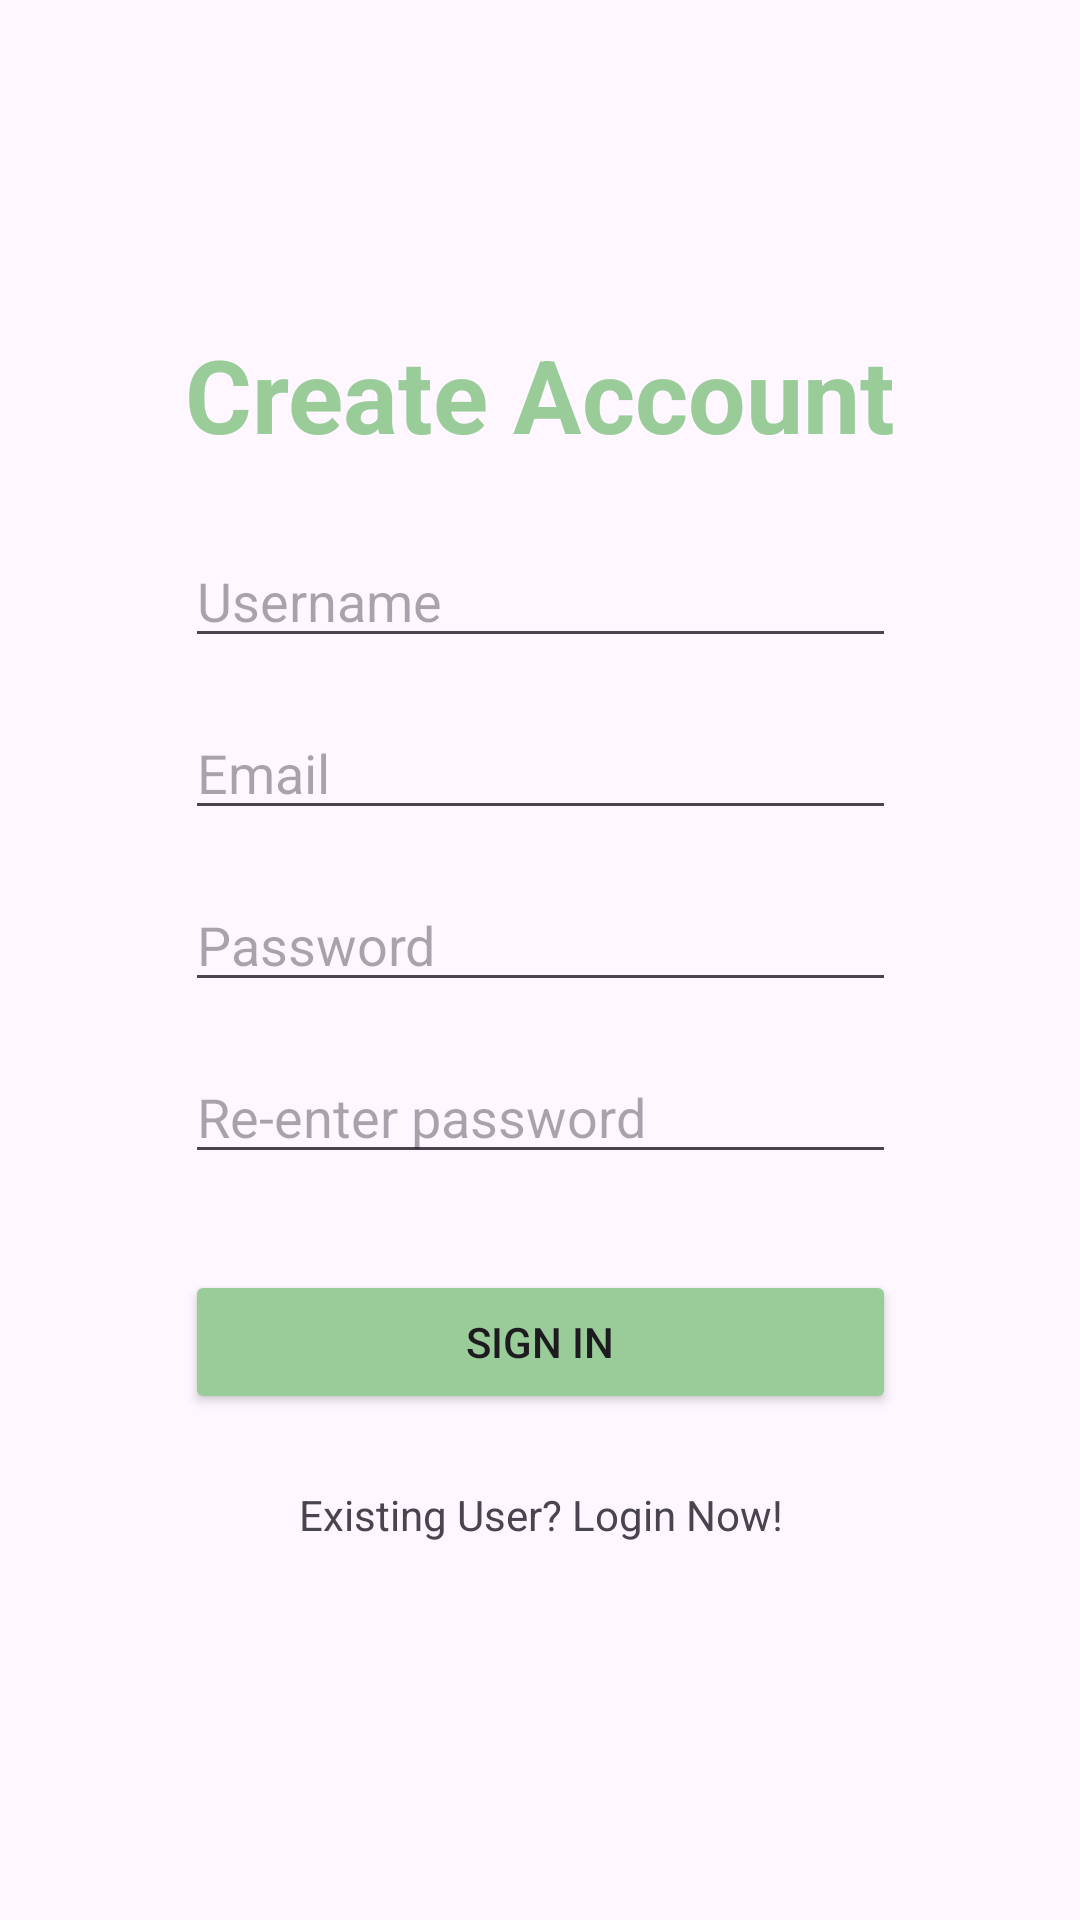

This screen was rendered from an Android layout file. Write that file and the resources it references.
<!-- AndroidManifest.xml: application theme Theme.MindfulWear -->
<!-- res/layout/activity_signup.xml -->
<?xml version="1.0" encoding="utf-8"?>
<androidx.constraintlayout.widget.ConstraintLayout xmlns:android="http://schemas.android.com/apk/res/android"
    xmlns:app="http://schemas.android.com/apk/res-auto"
    xmlns:tools="http://schemas.android.com/tools"
    android:layout_width="match_parent"
    android:layout_height="match_parent"
    tools:context=".Signup">

    <androidx.constraintlayout.widget.ConstraintLayout
        android:layout_width="match_parent"
        android:layout_height="match_parent"
        tools:context=".Signup"
        tools:layout_editor_absoluteX="-35dp"
        tools:layout_editor_absoluteY="27dp">

        <TextView
            android:id="@+id/existinguser"
            android:layout_width="wrap_content"
            android:layout_height="wrap_content"
            android:layout_marginTop="24dp"
            android:text="Existing User? Login Now!"
            android:textSize="14sp"
            app:layout_constraintEnd_toEndOf="@+id/button"
            app:layout_constraintStart_toStartOf="@+id/button"
            app:layout_constraintTop_toBottomOf="@+id/button" />

        <TextView
            android:id="@+id/signup"
            android:layout_width="wrap_content"
            android:layout_height="wrap_content"
            android:layout_marginTop="16dp"
            android:text="Create Account"
            android:textColor="#99cc99"
            android:textSize="34sp"
            android:textStyle="bold"
            app:layout_constraintBottom_toBottomOf="parent"
            app:layout_constraintEnd_toEndOf="parent"
            app:layout_constraintStart_toStartOf="parent"
            app:layout_constraintTop_toTopOf="parent"
            app:layout_constraintVertical_bias="0.16" />

        <EditText
            android:id="@+id/editTextText"
            android:layout_width="0dp"
            android:layout_height="wrap_content"
            android:layout_marginTop="24dp"
            android:ems="10"
            android:hint="Username"
            android:inputType="text"
            app:layout_constraintEnd_toEndOf="@+id/signup"
            app:layout_constraintStart_toStartOf="@+id/signup"
            app:layout_constraintTop_toBottomOf="@+id/signup" />

        <EditText
            android:id="@+id/editTextTextPassword"
            android:layout_width="0dp"
            android:layout_height="wrap_content"
            android:layout_marginTop="16dp"
            android:ems="10"
            android:hint="Password"
            android:inputType="textPassword"
            app:layout_constraintEnd_toEndOf="@+id/editTextTextEmailAddress"
            app:layout_constraintStart_toStartOf="@+id/editTextTextEmailAddress"
            app:layout_constraintTop_toBottomOf="@+id/editTextTextEmailAddress" />

        <EditText
            android:id="@+id/editTextTextEmailAddress"
            android:layout_width="0dp"
            android:layout_height="wrap_content"
            android:layout_marginTop="16dp"
            android:ems="10"
            android:hint="Email"
            android:inputType="textEmailAddress"
            app:layout_constraintEnd_toEndOf="@+id/editTextText"
            app:layout_constraintStart_toStartOf="@+id/editTextText"
            app:layout_constraintTop_toBottomOf="@+id/editTextText" />

        <EditText
            android:id="@+id/editTextTextPassword2"
            android:layout_width="0dp"
            android:layout_height="wrap_content"
            android:layout_marginTop="16dp"
            android:ems="10"
            android:hint="Re-enter password"
            android:inputType="textPassword"
            app:layout_constraintEnd_toEndOf="@+id/editTextTextPassword"
            app:layout_constraintStart_toStartOf="@+id/editTextTextPassword"
            app:layout_constraintTop_toBottomOf="@+id/editTextTextPassword" />

        <Button
            android:id="@+id/button"
            android:layout_width="0dp"
            android:layout_height="wrap_content"
            android:layout_marginTop="32dp"
            android:backgroundTint="#99cc99"
            android:text="Sign In"
            app:layout_constraintEnd_toEndOf="@+id/editTextTextPassword2"
            app:layout_constraintStart_toStartOf="@+id/editTextTextPassword2"
            app:layout_constraintTop_toBottomOf="@+id/editTextTextPassword2" />
    </androidx.constraintlayout.widget.ConstraintLayout>
</androidx.constraintlayout.widget.ConstraintLayout>
<!-- resources referenced by this layout -->
<resources>
  <style name="Theme.MindfulWear" parent="Base.Theme.MindfulWear" />
  <style name="Base.Theme.MindfulWear" parent="Theme.Material3.DayNight.NoActionBar">
          
          
      </style>
</resources>
